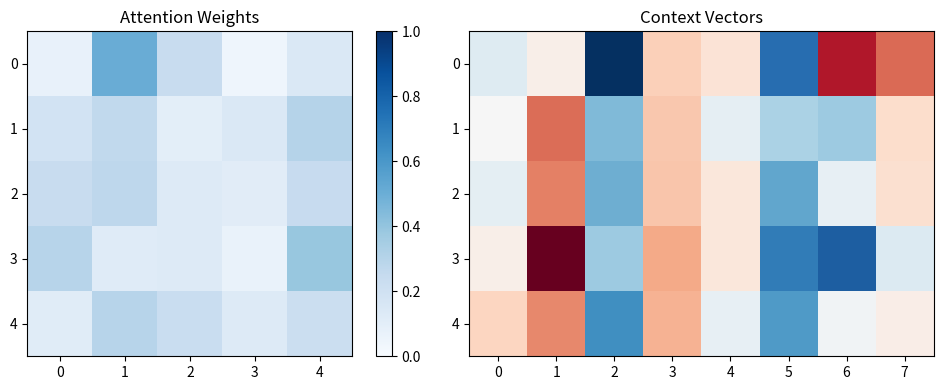

Source code (Python):
import numpy as np

def softmax(x,axis=-1):
    x=x-x.max(axis=axis,keepdims=True); e=np.exp(x); return e/e.sum(axis=axis,keepdims=True)

def attention(Q,K,V,mask=None):
    dk=Q.shape[-1]; s=Q@K.T/np.sqrt(dk)
    if mask is not None: s=np.where(mask,-1e9,s)
    w=softmax(s); return w@V, w

rng=np.random.default_rng(42); L,dk,dv=5,8,8
Q=rng.standard_normal((L,dk)); K=rng.standard_normal((L,dk)); V=rng.standard_normal((L,dv))
ctx,w=attention(Q,K,V)
print('Weights shape:',w.shape,'  Context shape:',ctx.shape)
print('Row sums:',w.sum(axis=1).round(4))

import matplotlib.pyplot as plt
fig,axes=plt.subplots(1,2,figsize=(10,4))
im=axes[0].imshow(w,cmap='Blues',vmin=0,vmax=1); axes[0].set_title('Attention Weights'); plt.colorbar(im,ax=axes[0])
axes[1].imshow(ctx,cmap='RdBu',aspect='auto'); axes[1].set_title('Context Vectors')
plt.tight_layout(); plt.show()

# Causal mask (autoregressive)
mask=np.triu(np.ones((5,5),dtype=bool),k=1)
_,wc=attention(Q,K,V,mask=mask)
print('Causal weights (lower triangle only):\n',np.round(wc,3))
